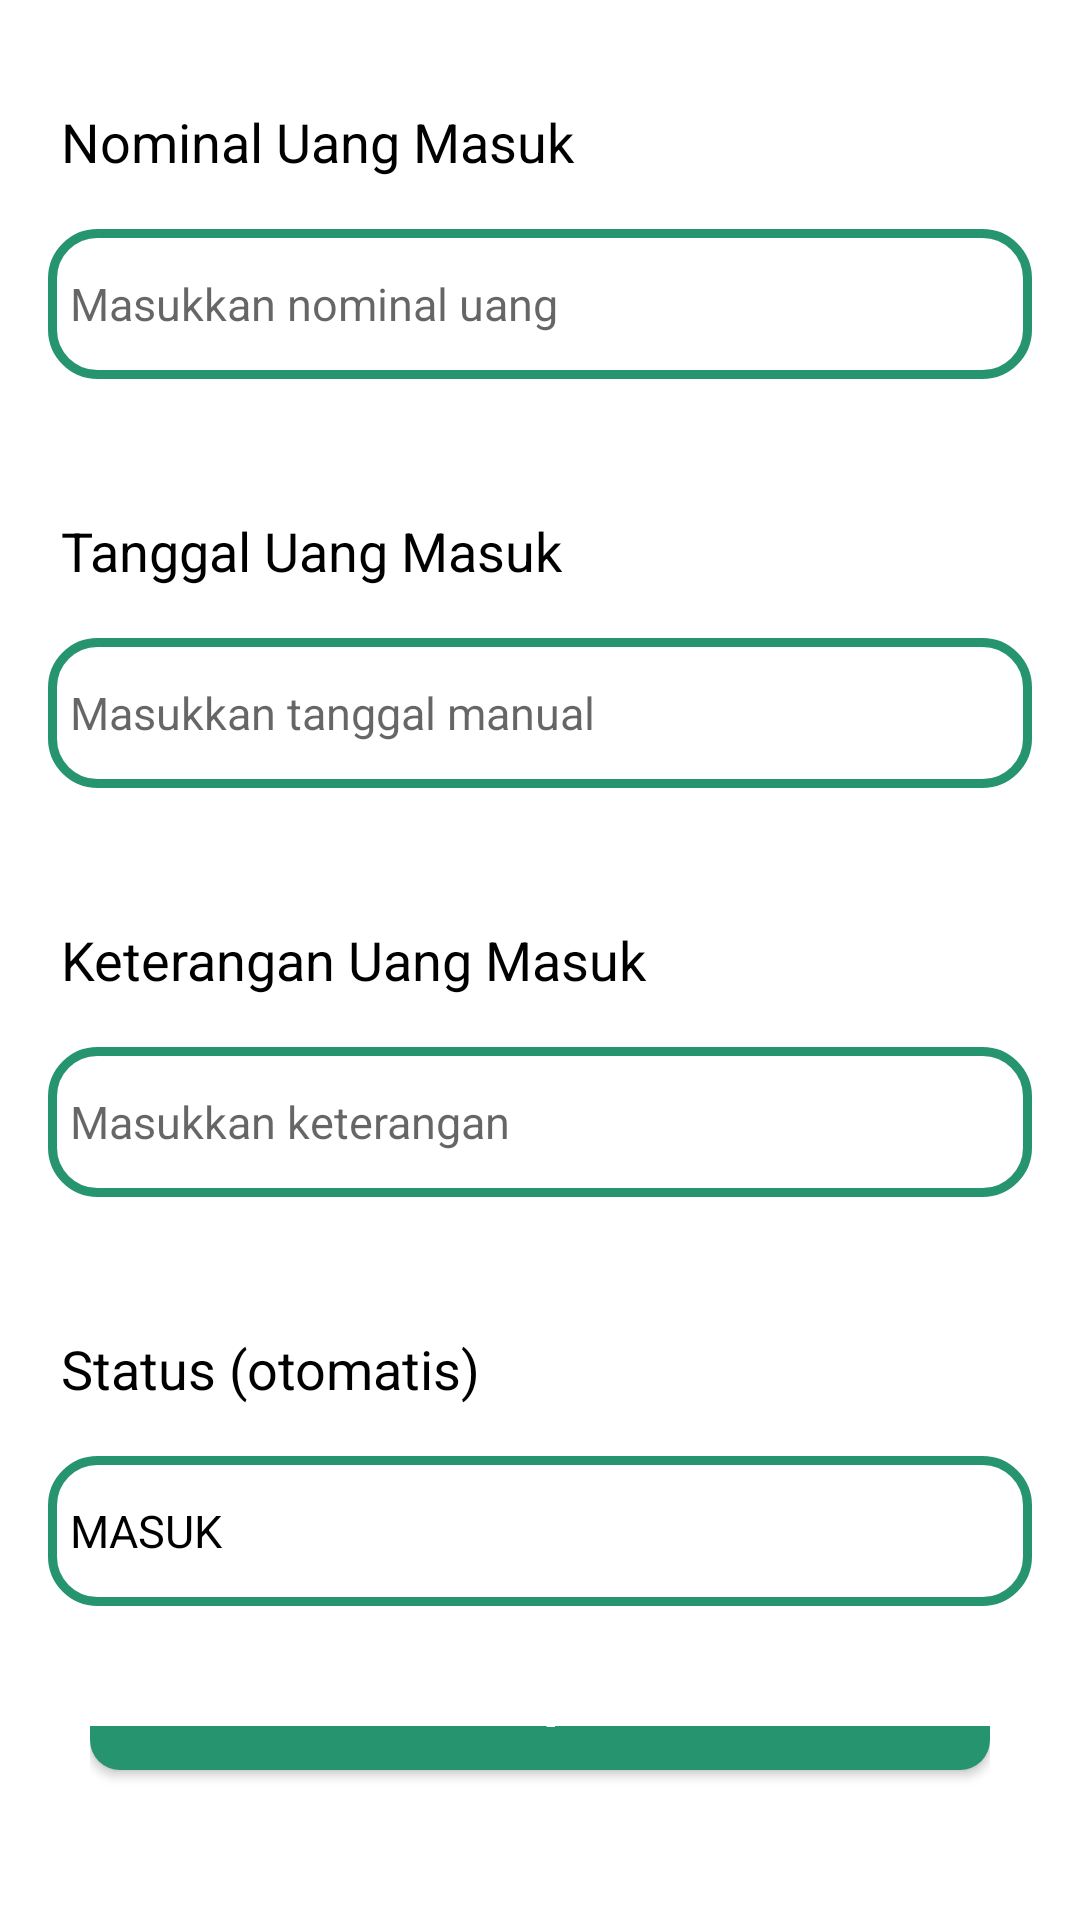

Write the Android layout XML for this screen, with the resource values it uses.
<!-- AndroidManifest.xml: activity theme Action.NoActionBar -->
<!-- res/layout/activity_createincome.xml -->
<?xml version="1.0" encoding="utf-8"?>
<LinearLayout xmlns:android="http://schemas.android.com/apk/res/android"
    xmlns:app="http://schemas.android.com/apk/res-auto"
    xmlns:tools="http://schemas.android.com/tools"
    android:layout_width="match_parent"
    android:layout_height="match_parent"
    tools:context=".CreateIncomeActivity"
    android:orientation="vertical"
    android:background="@color/putih">

    <TextView
        android:id="@+id/incometeks"
        android:layout_width="match_parent"
        android:layout_height="wrap_content"
        android:layout_marginLeft="16dp"
        android:layout_marginTop="35dp"
        android:layout_marginRight="16dp"
        android:layout_marginBottom="10dp"
        android:text=" Nominal Uang Masuk"
        android:textSize="18sp"
        android:textColor="@color/hitam"/>

    <EditText
        android:id="@+id/incomeuangmasuk"
        android:layout_width="match_parent"
        android:layout_height="50dp"
        android:layout_marginLeft="16dp"
        android:layout_marginTop="7dp"
        android:layout_marginRight="16dp"
        android:layout_marginBottom="10dp"
        android:background="@drawable/style_bglayout"
        android:hint="  Masukkan nominal uang"
        android:textColor="@color/hitam"
        android:textSize="15sp"/>

    <TextView
        android:id="@+id/incometanggalteks"
        android:layout_width="match_parent"
        android:layout_height="wrap_content"
        android:layout_marginLeft="16dp"
        android:layout_marginTop="35dp"
        android:layout_marginRight="16dp"
        android:layout_marginBottom="10dp"
        android:text=" Tanggal Uang Masuk"
        android:textSize="18sp"
        android:textColor="@color/hitam"/>

    <EditText
        android:id="@+id/incomeuangtanggal"
        android:layout_width="match_parent"
        android:layout_height="50dp"
        android:layout_marginLeft="16dp"
        android:layout_marginTop="7dp"
        android:layout_marginRight="16dp"
        android:layout_marginBottom="10dp"
        android:background="@drawable/style_bglayout"
        android:hint="  Masukkan tanggal manual"
        android:textColor="@color/hitam"
        android:textSize="15sp"/>

    <TextView
        android:id="@+id/incomeketeranganteks"
        android:layout_width="match_parent"
        android:layout_height="wrap_content"
        android:layout_marginLeft="16dp"
        android:layout_marginTop="35dp"
        android:layout_marginRight="16dp"
        android:layout_marginBottom="10dp"
        android:text=" Keterangan Uang Masuk"
        android:textSize="18sp"
        android:textColor="@color/hitam"/>

    <EditText
        android:id="@+id/incomeuangketerangan"
        android:layout_width="match_parent"
        android:layout_height="50dp"
        android:layout_marginLeft="16dp"
        android:layout_marginTop="7dp"
        android:layout_marginRight="16dp"
        android:layout_marginBottom="10dp"
        android:background="@drawable/style_bglayout"
        android:hint="  Masukkan keterangan"
        android:textColor="@color/hitam"
        android:textSize="15sp"/>

    <TextView
        android:id="@+id/incomedescriptionteks"
        android:layout_width="match_parent"
        android:layout_height="wrap_content"
        android:layout_marginLeft="16dp"
        android:layout_marginTop="35dp"
        android:layout_marginRight="16dp"
        android:layout_marginBottom="10dp"
        android:text=" Status (otomatis)"
        android:textSize="18sp"
        android:textColor="@color/hitam"/>

    <EditText
        android:id="@+id/incomeuangdescription"
        android:layout_width="match_parent"
        android:layout_height="50dp"
        android:layout_marginLeft="16dp"
        android:layout_marginTop="7dp"
        android:layout_marginRight="16dp"
        android:layout_marginBottom="10dp"
        android:background="@drawable/style_bglayout"
        android:text="  MASUK"
        android:textAllCaps="true"
        android:textColor="@color/hitam"
        android:textSize="15sp"/>

    <LinearLayout
        android:layout_width="match_parent"
        android:layout_height="match_parent"
        android:layout_margin="30dp">

        <Button
            android:layout_width="match_parent"
            android:layout_height="50dp"
            android:layout_marginBottom="10dp"
            android:layout_gravity="bottom"
            android:background="@drawable/style_button"
            android:id="@+id/buttonsimpanincome"
            android:text="Simpan"
            android:textColor="@color/putih"
            android:textSize="18sp"
            android:textAllCaps="false"
            android:textStyle="bold"/>

    </LinearLayout>

</LinearLayout>
<!-- resources referenced by this layout -->
<resources>
  <color name="hitam">#000000</color>
  <color name="putih">#ffffff</color>
  <!-- drawable style_bglayout (drawable) -->
  <?xml version="1.0" encoding="utf-8"?>
  <shape xmlns:android="http://schemas.android.com/apk/res/android">
      <corners
          android:radius="15dp"/>
      <stroke
          android:width="3dp"
          android:color="@color/hijau"/>
      <solid
          android:color="@color/putih"/>
  </shape>
  <!-- drawable style_button (drawable) -->
  <?xml version="1.0" encoding="utf-8"?>
  <shape xmlns:android="http://schemas.android.com/apk/res/android">
      <corners
          android:radius="10dp"/>
      <solid
          android:color="@color/hijau"/>
  </shape>
  <style name="Action.NoActionBar" parent="Theme.AppCompat.Light.NoActionBar">
          <item name="windowActionBar">false</item>
          <item name="windowNoTitle">true</item>
      </style>
  <color name="hijau">#26946f</color>
</resources>
